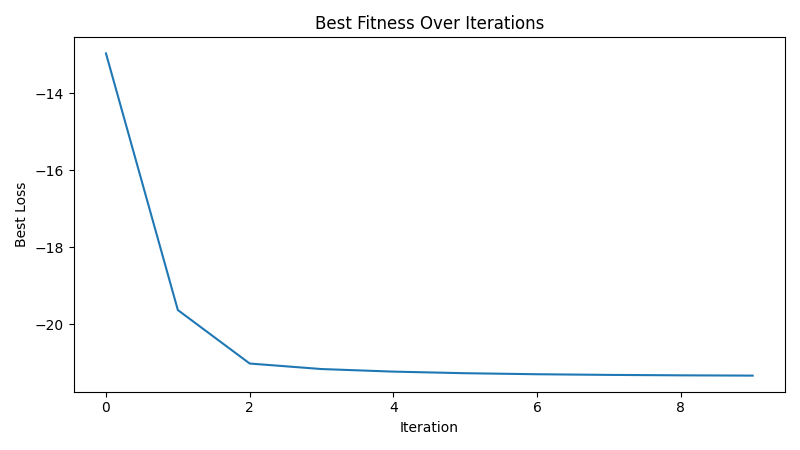

The data file committed next to this chart (first rows):
iteration, best_loss
1, -12.97
2, -19.63
3, -21.02
4, -21.17
5, -21.23
6, -21.28
7, -21.3
8, -21.32
9, -21.33
10, -21.34
